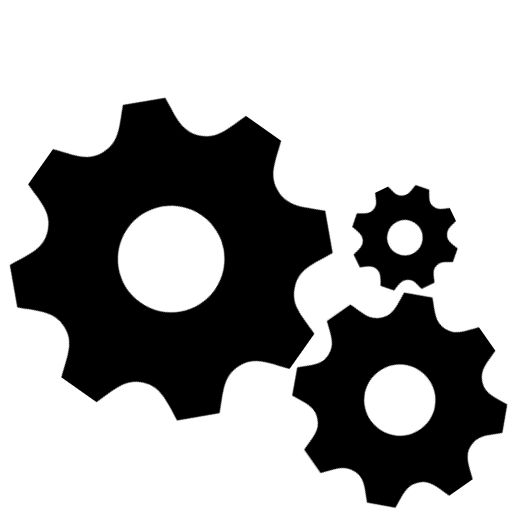
t = 0.00 s
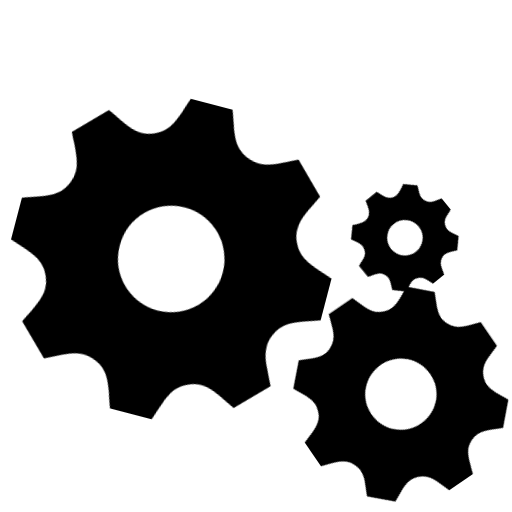
t = 0.75 s
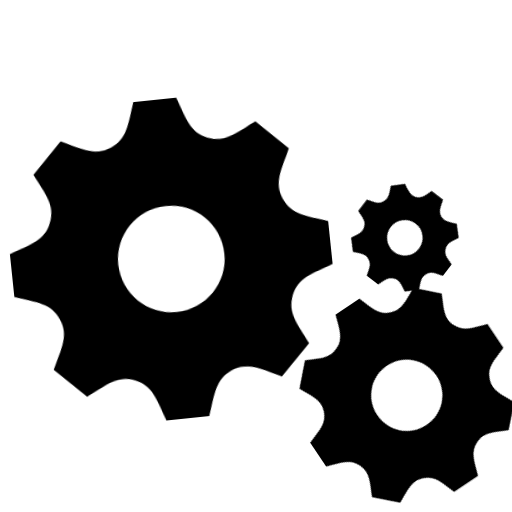
t = 1.50 s
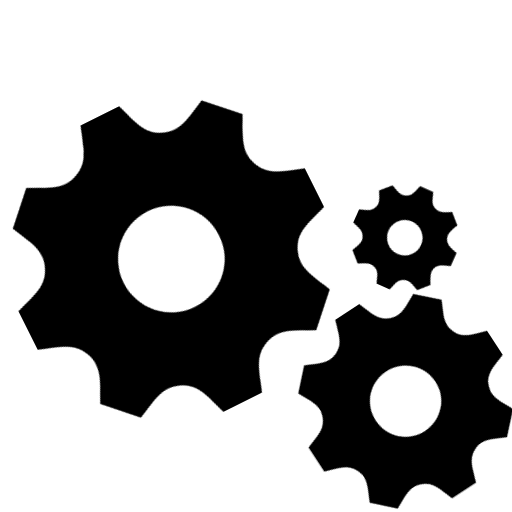
t = 2.25 s

The animated SVG that drew these frames (rendered in a browser with its animation timeline set to each time). Animation: 3 CSS @keyframes rules; one cycle of 3.00 s, repeats indefinitely.

<svg id="exNVEmpdfQ11" xmlns="http://www.w3.org/2000/svg" xmlns:xlink="http://www.w3.org/1999/xlink" viewBox="30 10 120 120" shape-rendering="geometricPrecision" text-rendering="geometricPrecision"><style><![CDATA[#exNVEmpdfQ12_tr {animation: exNVEmpdfQ12_tr__tr 3000ms linear infinite reverse forwards}@keyframes exNVEmpdfQ12_tr__tr { 0% {transform: translate(70.140034px,70.713532px) rotate(312.889822deg)} 100% {transform: translate(70.140034px,70.713532px) rotate(35.230599deg)}} #exNVEmpdfQ13_tr {animation: exNVEmpdfQ13_tr__tr 3000ms linear infinite reverse forwards}@keyframes exNVEmpdfQ13_tr__tr { 0% {transform: translate(124.516737px,103.203635px) rotate(-212.609982deg)} 100% {transform: translate(124.516737px,103.203635px) rotate(-574.986555deg)}} #exNVEmpdfQ14_tr {animation: exNVEmpdfQ14_tr__tr 3000ms linear infinite reverse forwards}@keyframes exNVEmpdfQ14_tr__tr { 0% {transform: translate(124.891629px,65.719688px) rotate(370.726537deg)} 100% {transform: translate(124.891629px,65.719688px) rotate(64.18868deg)}}]]></style><g id="exNVEmpdfQ12_tr" transform="translate(70.140034,70.713532) rotate(35.230599)"><path id="exNVEmpdfQ12" d="M23.900353,11.953352L23.900353,9.116011C22.256208,8.60069,21.217538,8.455838,20.694718,7.343551L20.694718,7.342673C20.169906,6.226875,20.794303,5.469255,21.538201,4.088334L19.262688,2.082355C17.70817,2.73375,16.83979,3.289454,15.57108,2.825928L15.570084,2.825928C14.306353,2.364158,14.141042,1.442373,13.559467,0L10.340886,0C9.761302,1.43535,9.594996,2.36328,8.330269,2.825928L8.329273,2.825928C7.06355,3.289454,6.206125,2.739895,4.637664,2.082355L2.362152,4.088334C3.104058,5.464866,3.731443,6.225119,3.205635,7.342673C2.680823,8.458471,1.628212,8.605079,0,9.116011L0,11.953352C1.625224,12.462528,2.680823,12.610892,3.205635,13.725812C3.733434,14.851267,3.092108,15.627322,2.362152,16.980151L4.637664,18.987008C6.193179,18.334735,7.061558,17.779909,8.329273,18.243435L8.330269,18.243435C9.594996,18.705205,9.760307,19.629623,10.340886,21.069363L13.559467,21.069363C14.13905,19.633135,14.306353,18.707838,15.578051,18.240801L15.579047,18.240801C16.835807,17.780786,17.690244,18.329468,19.261693,18.987885L21.537205,16.981029C20.796294,15.608886,20.167914,14.845122,20.692726,13.727568C21.217538,12.611769,22.274133,12.463406,23.900353,11.953352ZM11.950176,14.046242C9.750348,14.046242,7.966784,12.473941,7.966784,10.534681C7.966784,8.595422,9.750348,7.023121,11.950176,7.023121C14.150005,7.023121,15.933568,8.595422,15.933568,10.534681C15.933568,12.473941,14.150005,14.046242,11.950176,14.046242Z" transform="scale(3.138029,3.559671) translate(-11.950175,-10.534681)" fill="rgb(0,0,0)" stroke="none" stroke-width="1" stroke-miterlimit="1"/></g><g id="exNVEmpdfQ13_tr" transform="translate(124.516737,103.203635) rotate(-574.986555)"><path id="exNVEmpdfQ13" d="M19.376856,9.835665L19.376856,7.500994C18.04389,7.076969,17.201803,6.957779,16.777935,6.042548L16.777935,6.041826C16.352451,5.123705,16.858672,4.500307,17.461776,3.364034L15.616938,1.71344C14.356636,2.249432,13.652609,2.706686,12.624022,2.325279L12.623214,2.325279C11.598663,1.945318,11.46464,1.186838,10.993136,0L8.38372,0C7.91383,1.18106,7.779,1.944595,6.753642,2.325279L6.752834,2.325279C5.726668,2.706686,5.031524,2.254488,3.759917,1.71344L1.91508,3.364034C2.516569,4.496696,3.025212,5.122261,2.598921,6.041826C2.173437,6.959946,1.320049,7.080581,0,7.500994L0,9.835665C1.317626,10.254634,2.173437,10.376713,2.598921,11.294111C3.026826,12.220177,2.506881,12.858745,1.91508,13.971903L3.759917,15.62322C5.021028,15.086505,5.725053,14.629974,6.752834,15.01138L6.753642,15.01138C7.779,15.391342,7.913024,16.151987,8.38372,17.336659L10.993136,17.336659C11.463025,16.154877,11.598663,15.393508,12.629673,15.009213L12.630481,15.009213C13.64938,14.630695,14.342102,15.082171,15.616131,15.623941L17.460969,13.972625C16.860286,12.843575,16.350836,12.215121,16.77632,11.295556C17.201803,10.377435,18.058422,10.255356,19.376856,9.835665ZM9.688428,11.557773C7.90495,11.557773,6.458952,10.264025,6.458952,8.668329C6.458952,7.072634,7.90495,5.778886,9.688428,5.778886C11.471906,5.778886,12.917903,7.072634,12.917903,8.668329C12.917903,10.264025,11.471906,11.557773,9.688428,11.557773Z" transform="scale(2.580398,2.884062) translate(-9.299757,-8.668329)" fill="rgb(0,0,0)" stroke="none" stroke-width="1" stroke-miterlimit="1"/></g><g id="exNVEmpdfQ14_tr" transform="translate(124.891629,65.719688) rotate(64.18868)"><path id="exNVEmpdfQ14" d="M9.688428,4.917833L9.688428,3.750497C9.021945,3.538485,8.600901,3.47889,8.388967,3.021274L8.388967,3.020913C8.176225,2.561853,8.429336,2.250154,8.730888,1.682017L7.808469,0.85672C7.178318,1.124716,6.826304,1.353343,6.312011,1.16264L6.311607,1.16264C5.799331,0.972659,5.73232,0.593419,5.496568,0L4.19186,0C3.956915,0.59053,3.8895,0.972298,3.376821,1.16264L3.376417,1.16264C2.863334,1.353343,2.515762,1.127244,1.879958,0.85672L0.95754,1.682017C1.258284,2.248348,1.512606,2.561131,1.29946,3.020913C1.086718,3.479973,0.660024,3.540291,0,3.750497L0,4.917833C0.658813,5.127317,1.086718,5.188357,1.29946,5.647056C1.513413,6.110089,1.25344,6.429373,0.95754,6.985952L1.879958,7.81161C2.510514,7.543253,2.862526,7.314987,3.376417,7.50569L3.376821,7.50569C3.8895,7.695671,3.956512,8.075994,4.19186,8.66833L5.496568,8.66833C5.731512,8.077439,5.799331,7.696754,6.314836,7.504607L6.31524,7.504607C6.82469,7.315348,7.171051,7.541086,7.808065,7.811971L8.730484,6.986313C8.430143,6.421788,8.175418,6.107561,8.38816,5.647778C8.600901,5.188718,9.029211,5.127678,9.688428,4.917833ZM4.844214,5.778887C3.952475,5.778887,3.229476,5.132013,3.229476,4.334165C3.229476,3.536317,3.952475,2.889443,4.844214,2.889443C5.735953,2.889443,6.458951,3.536317,6.458951,4.334165C6.458951,5.132013,5.735953,5.778887,4.844214,5.778887Z" transform="scale(2.580398,2.884062) translate(-4.844214,-4.334165)" fill="rgb(0,0,0)" stroke="none" stroke-width="1" stroke-miterlimit="1"/></g></svg>
